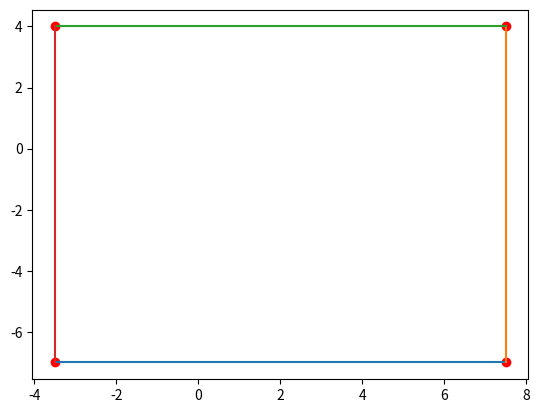

This figure's Python source: (Note: this script raises an exception after producing the figure.)
###INCOMPLETE###

# -*- coding: utf-8 -*-
"""
Created on Sun Nov 17 12:21:14 2013

[redacted]
"""

#spatial decomposition quadtree mesh generation method

#geometry creation

from __future__ import division
import matplotlib.pyplot as plt


class quad_elements(object):
    def __init__(self, node1, node2, node3, node4, number):
        self.node1 = node1
        self.node2 = node2
        self.node3 = node3
        self.node4 = node4
        self.number = number
    def getNode1(self):
        return self.node1
    def getNode2(self):
        return self.node2
    def getNode3(self):
        return self.node3
    def getNode4(self):
        return self.node4
    def getnumber(self):
        return self.number
        
        
def generate_points(x, y, step):
    x.append(x[0])
    y.append(y[0])
    x_coord = []
    y_coord = []
    for i in range(len(x)-1):        
        x_coord.append(x[i])
        y_coord.append(y[i])
        x_new = x[i]
        y_new = y[i]
        y_stop = int(abs(y[i+1] - y[i])/step)
        x_stop = int(abs(x[i+1] - x[i])/step)
        if x[i+1] == x[i]:
            for j in range(1, y_stop):
                x_coord.append(x[i])
                if (y[i+1] > y[i]):
                    y_new = y_new + step
                    y_coord.append(y_new)
                else:
                    y_new = y_new - step
                    y_coord.append(y_new)
        else:
            for j in range(1, x_stop):
                if x[i] < x[i+1]:
                    x_new =  x_new + step
                else:
                    x_new = x_new - step
                y_new = (x_new - x[i]) * (y[i+1] - y[i])/(x[i+1] - x[i]) + y[i]
                x_coord.append(x_new)
                y_coord.append(y_new)
    return x_coord, y_coord, x, y

def generate_first_element(xl, yl):
    elements = []
    elements.append(quad_elements([xl[0], yl[0]], [xl[0], yl[1]], \
    [xl[1], yl[1]], [xl[1], yl[0]], 1))
    
    ###plot start##############################################################
    plt.scatter([xl[0], xl[0], xl[1], xl[1]], [yl[0], yl[1],\
    yl[1], yl[0]], color = 'red')

    plt.plot([xl[0], xl[1]], [yl[0], yl[0]], \
    [xl[1], xl[1]], [yl[0], yl[1]], \
    [xl[1], xl[0]], [yl[1], yl[1]], \
    [xl[0], xl[0]], [yl[1], yl[0]])
    print (xl, yl)
    ###plot end################################################################
    
    return elements
    
def quad_decompose(xl, yl, num, indx, elements):
    n = 4 * num - 2
    discretize = []
    add = 0
    for i in range(0, 2):
        for j in range(0, 2):
            discretize.append(quad_elements([xl[i], yl[j]], [xl[i], yl[j+1]], \
            [xl[i+1], yl[j+1]], [xl[i+1], yl[j]], n + add))
            add = add + 1
    elements[indx] = discretize
    
    
    
if __name__ == "__main__":
    x_coord, y_coord, x, y = generate_points([1, 1, 3, 4, 3, 0], [1, 2, 2, 3, \
    -6, 1], 0.1)

    avg_y = (max(y) + min(y))/2
    avg_x = (max(x) + min(x))/2
    mod_y = (max(y) - min(y) + 2)/2
    mod_x = (max(x) - min(x) + 2)/2

    if (max(x) - min(x)) > (max(y) - min(y)):
        p1, p2, p3, p4 = min(x) - 1, max(x) + 1, avg_y - mod_x, avg_y + mod_x
        elements = generate_first_element([p1, p2], [p3, p4])
    else:
        p1, p2, p3, p4 = avg_x - mod_y, avg_x + mod_y, min(y) - 1, max(y) + 1
        elements = generate_first_element([p1, p2], [p3, p4])
        
    for i in range(0, len(elements)):
        count = 0
        for j in range(0, len(x_coord)):
            if x_coord[j] > p1 and x_coord[j] < p2 and y_coord[j] > p3 and \
            y_coord[j] < p4:
                count = count + 1
            
            if count > 1:
                num = elements[i].getnumber()
                indx = elements.index(elements[i])
                px = (p2 - p1)/2
                py = (p4 - p3)/2
                quad_decompose([p1, px, p2], [p3, py, p4], num, indx, elements)
        
    ###plot start##############################################################    
    print(x_coord, y_coord)
    plt.plot(x, y)
    plt.scatter(x_coord, y_coord)
    plt.show()            
    ###plot end################################################################
